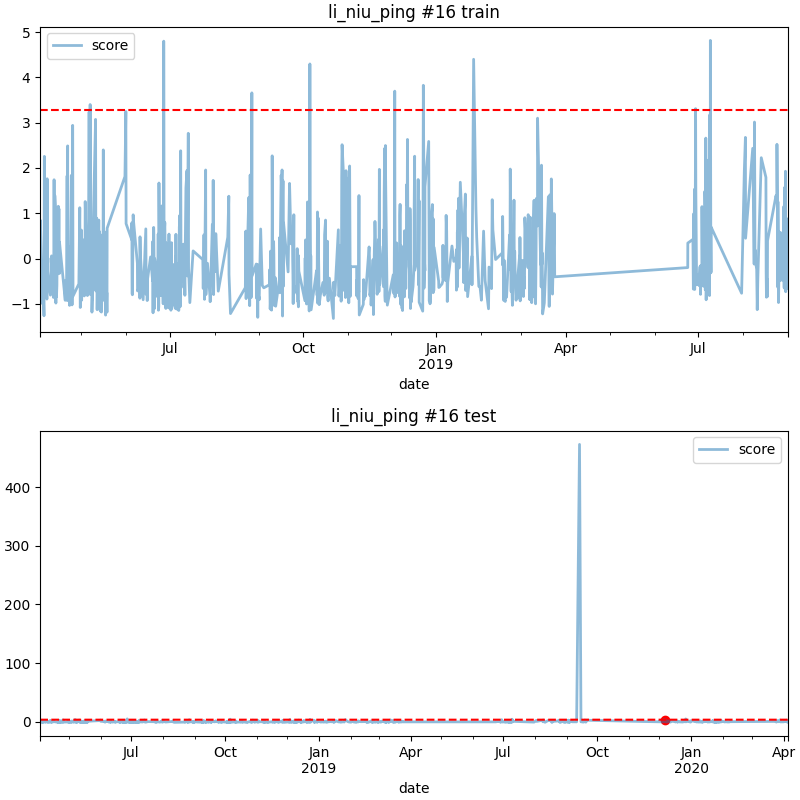

The data file committed next to this chart (first rows):
date, score
2019-12-06 08:00, 3.36
